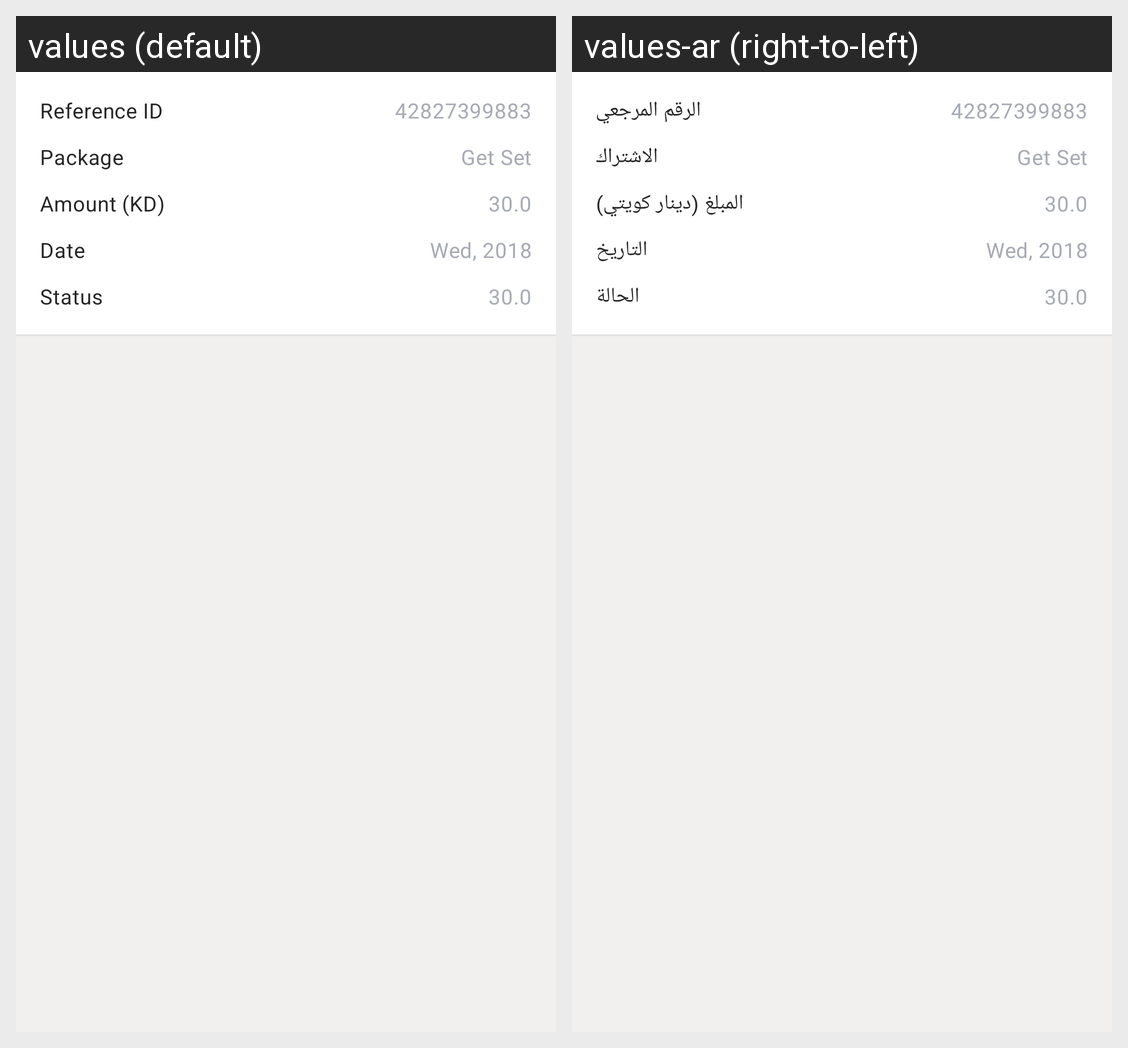

Here is an Android app screen in its default locale and in the app's own translations. Write out the translated-string differences for the strings that appear on this screen.
Android screen res/layout/view_transactions.xml rendered under 2 locales, left to right: values (default), values-ar (right-to-left). Device: Nexus 5 (rendered at 1080×1920; each locale shown at half size, 540×960, under a caption strip naming it); theme AppTheme.
Strings drawn on this screen, with the default value and each locale's value (text and hints the layout hard-codes, and strings that could not be matched under every locale, appear in the picture but are not listed):

reference_id
  values: Reference ID
  values-ar: الرقم المرجعي

packages
  values: Package
  values-ar: الاشتراك

amount_kd
  values: Amount (KD)
  values-ar: المبلغ (دينار كويتي)

date
  values: Date
  values-ar: التاريخ

status
  values: Status
  values-ar: الحالة
